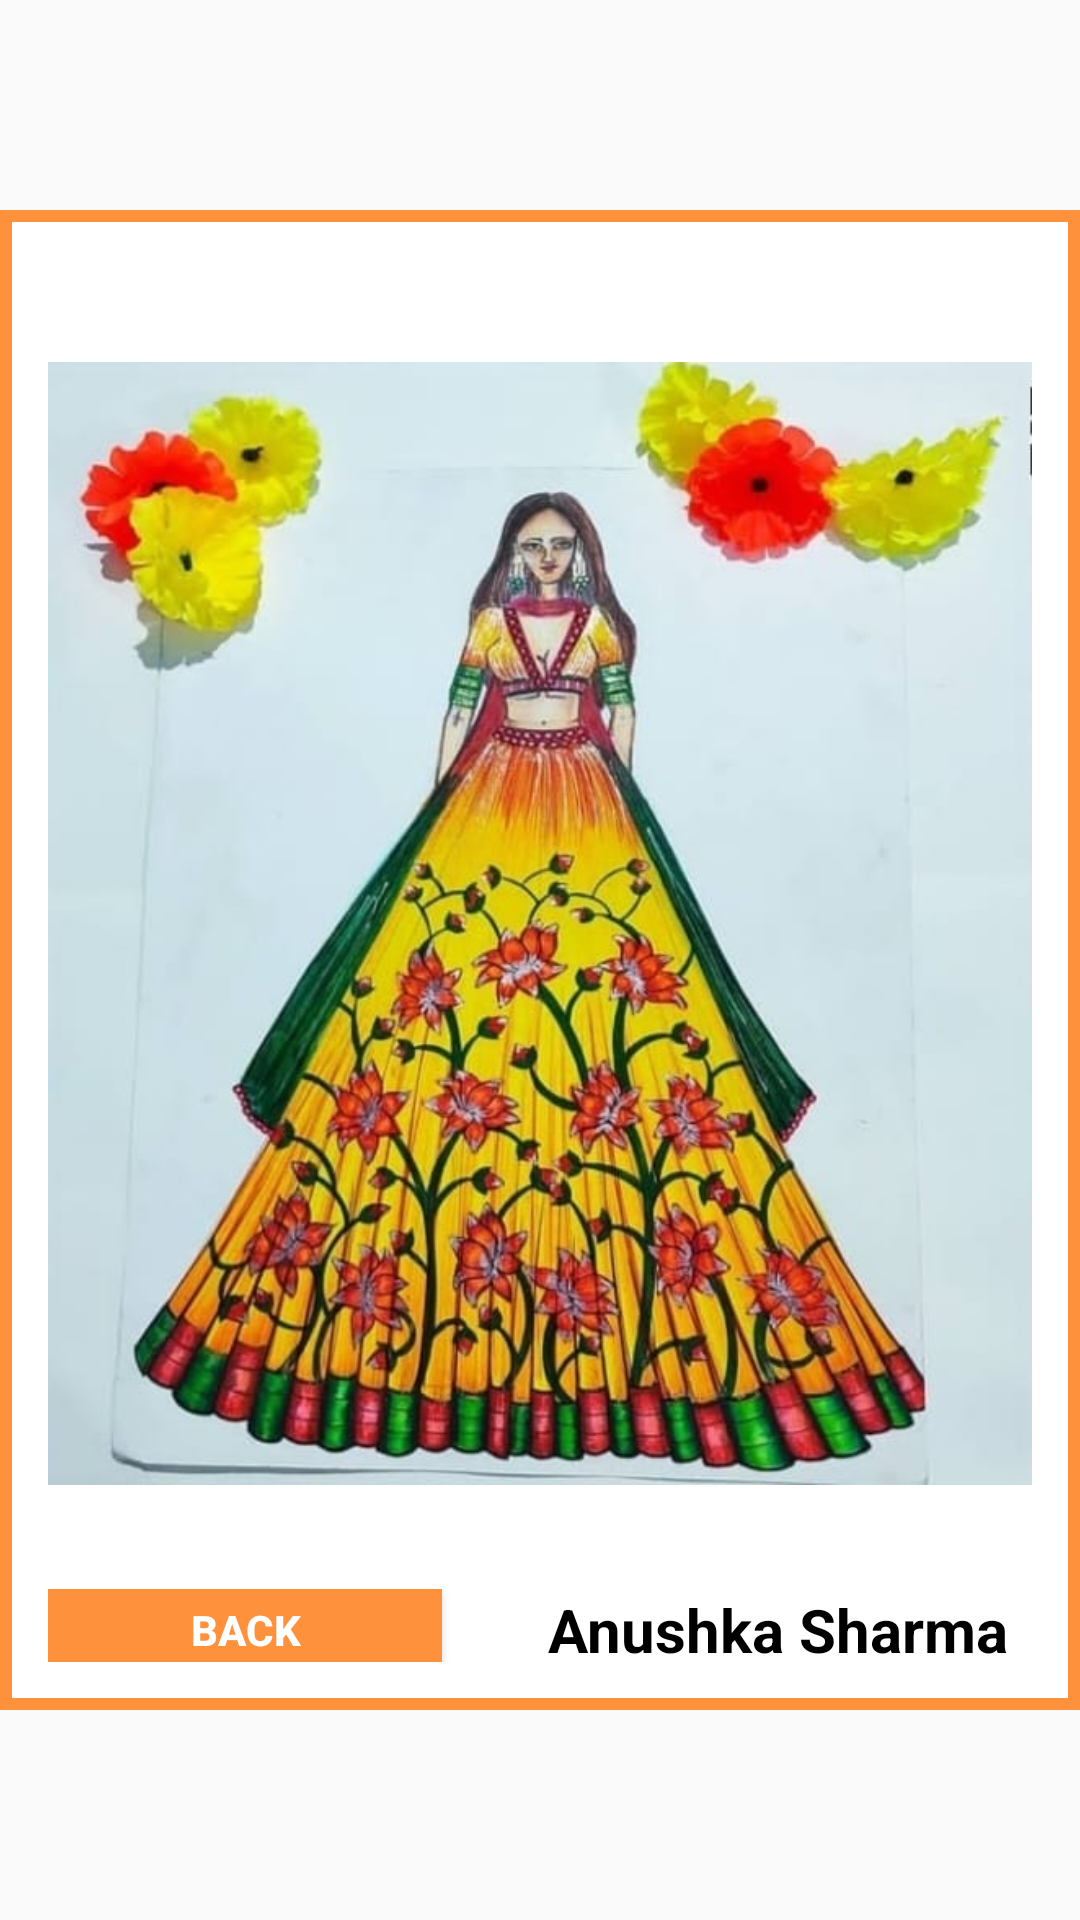

Reconstruct the res/layout file that produces this screen, plus the resources it refers to.
<!-- AndroidManifest.xml: application theme Theme.AppCompat.Light.NoActionBar -->
<!-- res/layout/view3.xml -->
<?xml version="1.0" encoding="utf-8"?>
<RelativeLayout
    xmlns:android="http://schemas.android.com/apk/res/android"
    android:layout_width="match_parent"
    android:layout_height="match_parent"

    >
    <LinearLayout
        android:layout_height="500dp"
        android:layout_width="match_parent"
        android:layout_centerInParent="true"
        android:padding="16dp"
        android:background="@drawable/mainbg"
        android:orientation="vertical"
        android:weightSum="19">
        <ImageView
            android:layout_width="match_parent"
            android:layout_height="match_parent"
            android:src="@drawable/three"
            android:layout_weight="1"/>
        <LinearLayout
            android:layout_width="match_parent"
            android:layout_height="match_parent"
            android:layout_weight="18"
            android:weightSum="5"
            android:orientation="horizontal">
            <Button
                android:layout_weight="3"
                android:id="@+id/back_btn"
                android:layout_width="match_parent"
                android:layout_height="match_parent"
                android:layout_alignParentRight="true"
                android:textColor="#ffffff"
                android:background="#fd913c"
                android:text="BACK"
                android:textStyle="bold"
                android:padding="4dp"
                android:layout_below="@id/img"
                />
            <TextView
                android:layout_width="match_parent"
                android:layout_height="match_parent"
                android:text="Anushka Sharma"
                android:gravity="right"
                android:textStyle="bold"
                android:textColor="@color/black"
                android:layout_marginRight="8dp"
                android:textSize="20dp"
                android:layout_weight="2"/>
        </LinearLayout>
    </LinearLayout>

</RelativeLayout>
<!-- resources referenced by this layout -->
<resources>
  <!-- drawable mainbg (drawable) -->
  <?xml version="1.0" encoding="utf-8"?>
  <selector xmlns:android="http://schemas.android.com/apk/res/android">
      <item>
          <shape android:shape="rectangle">
              <solid android:color="#ffffff">
  
              </solid>
              <stroke android:width="4dp"
                  android:color="#fd913c"/>
              <corners android:radius="0dp"/>
          </shape>
      </item>
  </selector>
  <!-- drawable three: jpeg bitmap (drawable-v24, 60436 bytes) -->
  <!-- not gathered from this repository: default colours our renderer supplied (Android Studio template values) -->
  <color name="black">#FF000000</color>
</resources>
